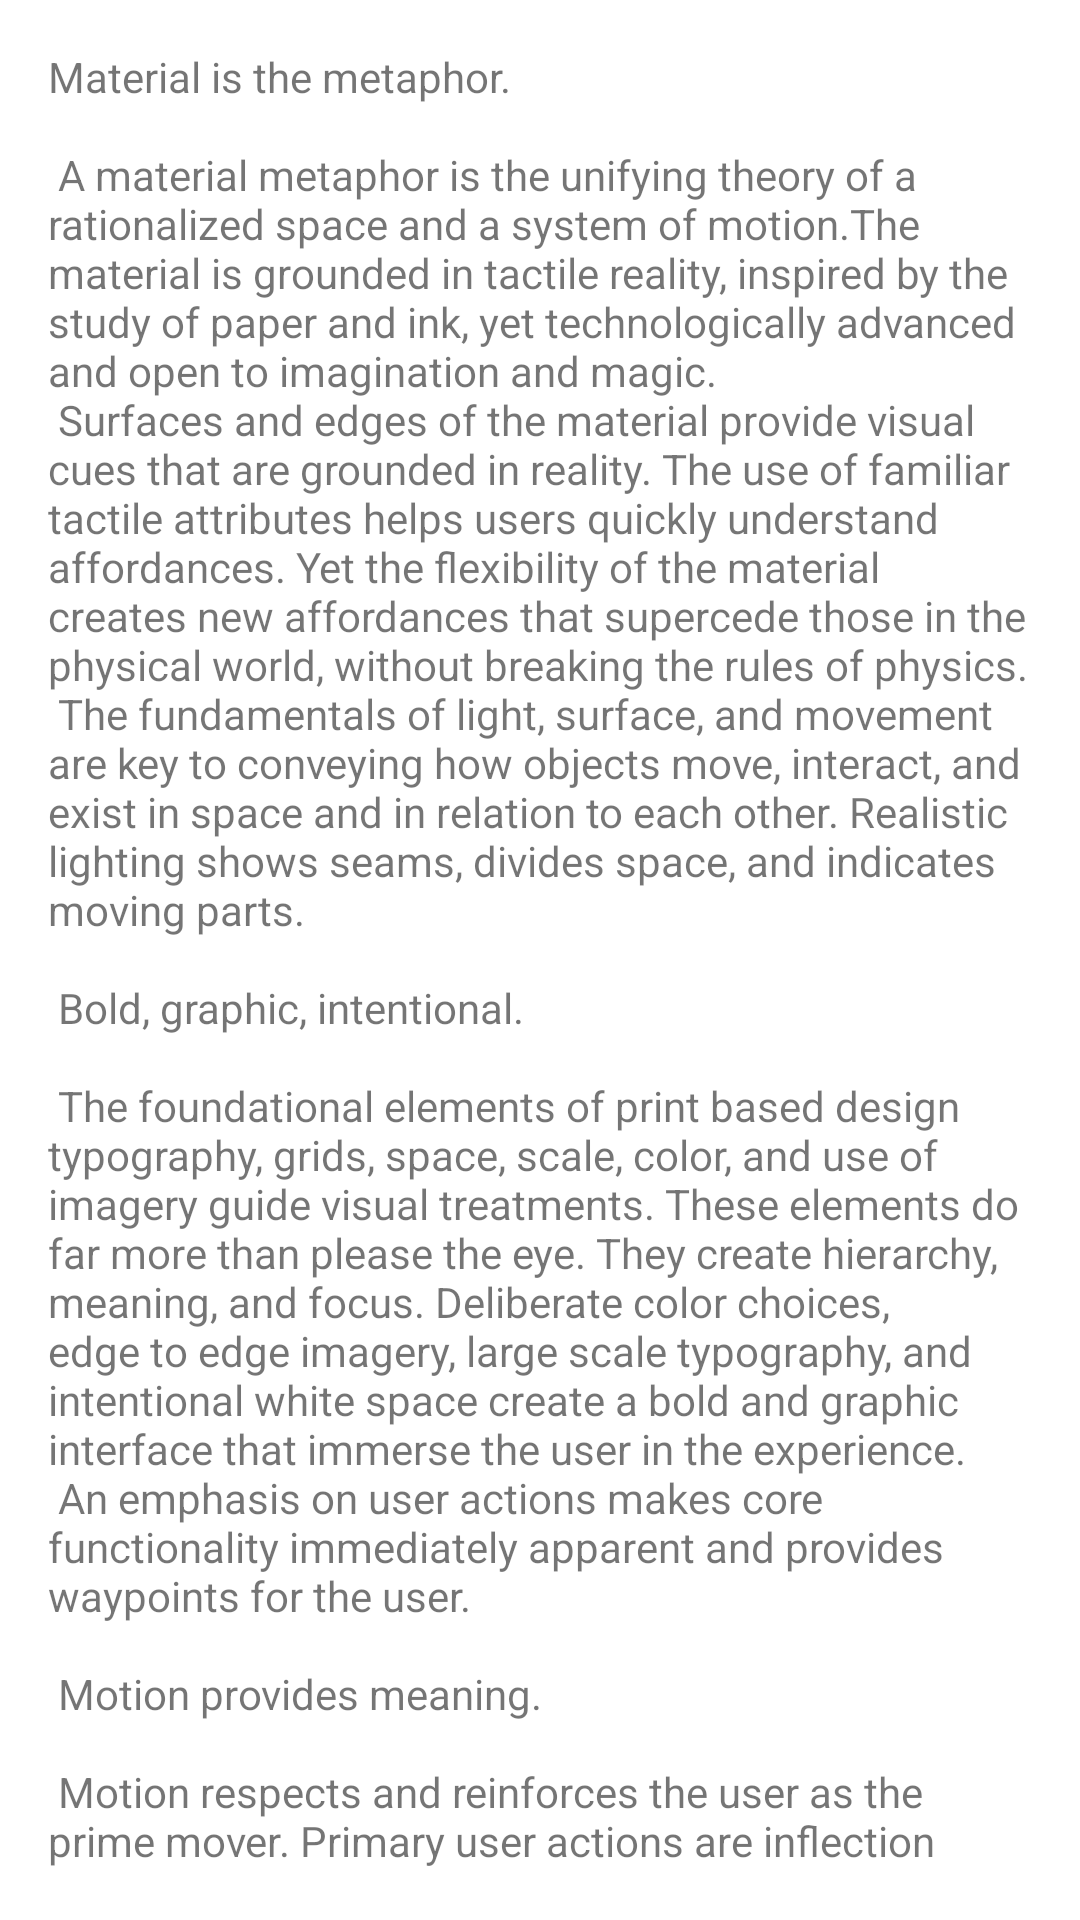

Layout XML and referenced resources for this Android screen:
<!-- AndroidManifest.xml: application theme Theme.FundamentalAndroid -->
<!-- res/layout/fragment_menu_app_bar.xml -->
<?xml version="1.0" encoding="utf-8"?>
<FrameLayout xmlns:android="http://schemas.android.com/apk/res/android"
    xmlns:tools="http://schemas.android.com/tools"
    android:layout_width="match_parent"
    android:layout_height="match_parent"
    tools:context=".Navigation.AppBar.MenuAppBarFragment">

    

        <TextView
            style="@style/match_parent"
            android:layout_margin="16dp"
            android:text="@string/large_text"/>


</FrameLayout>
<!-- resources referenced by this layout -->
<resources>
  <color name="dicoding">#2D3E50</color>
  <color name="white">#FFFFFFFF</color>
  <color name="teal_200">#FF03DAC5</color>
  <color name="teal_700">#FF018786</color>
  <color name="black">#FF000000</color>
</resources>
